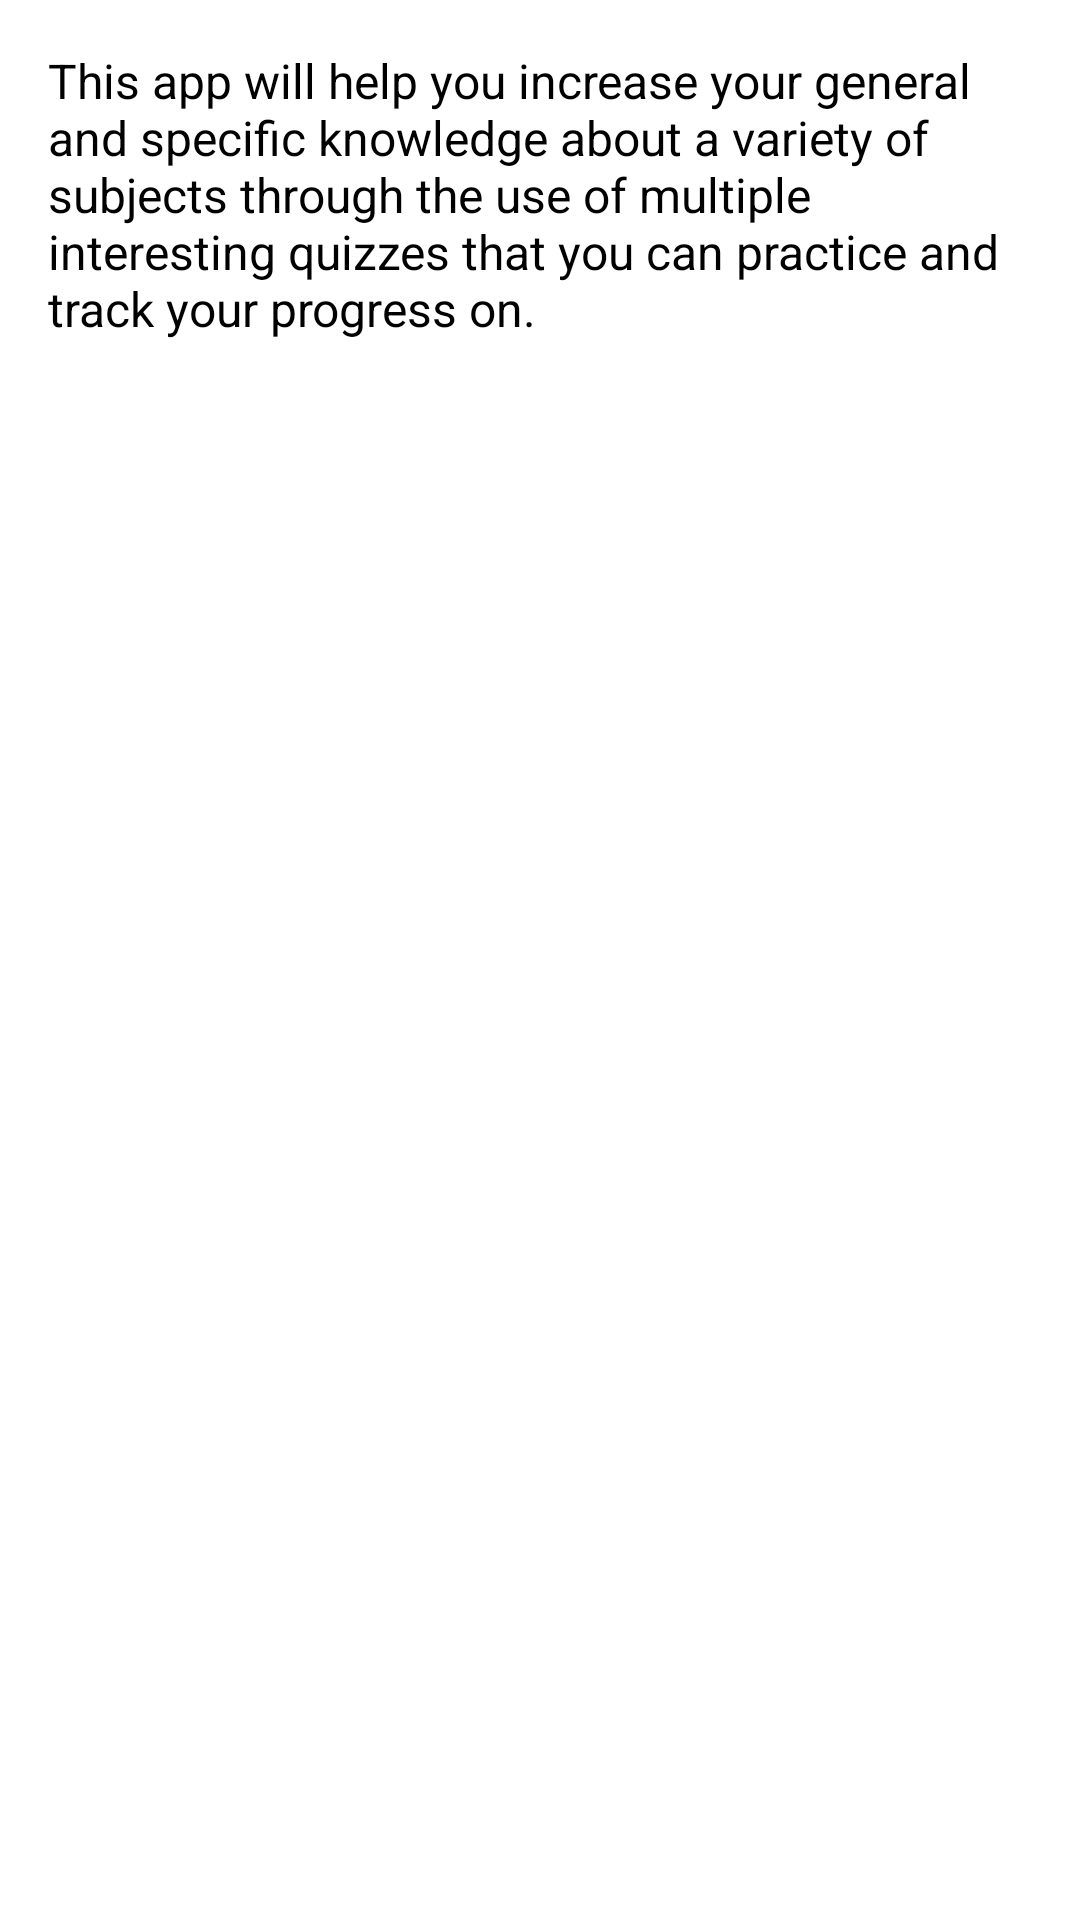

Produce the Android XML layout that renders to this screen, including the resource entries it uses.
<!-- AndroidManifest.xml: application theme Theme.QuizMaster -->
<!-- res/layout/fragment_about.xml -->
<?xml version="1.0" encoding="utf-8"?>
<LinearLayout xmlns:android="http://schemas.android.com/apk/res/android"
    xmlns:tools="http://schemas.android.com/tools"
    android:layout_width="match_parent"
    android:layout_height="match_parent"
    android:orientation="vertical"
    tools:context=".fragments.AboutFragment"
    android:padding="16dp">

    <TextView
        android:id="@+id/fragment_about_information_textView"
        android:layout_width="match_parent"
        android:layout_height="wrap_content"
        android:text="@string/fragment_about_information_textView"
        android:textSize="16sp"/>
</LinearLayout>
<!-- resources referenced by this layout -->
<resources>
  <string name="fragment_about_information_textView">
          This app will help you increase your general and specific knowledge about a variety of
          subjects through the use of multiple interesting quizzes that you can practice and track
          your progress on.
      </string>
</resources>
